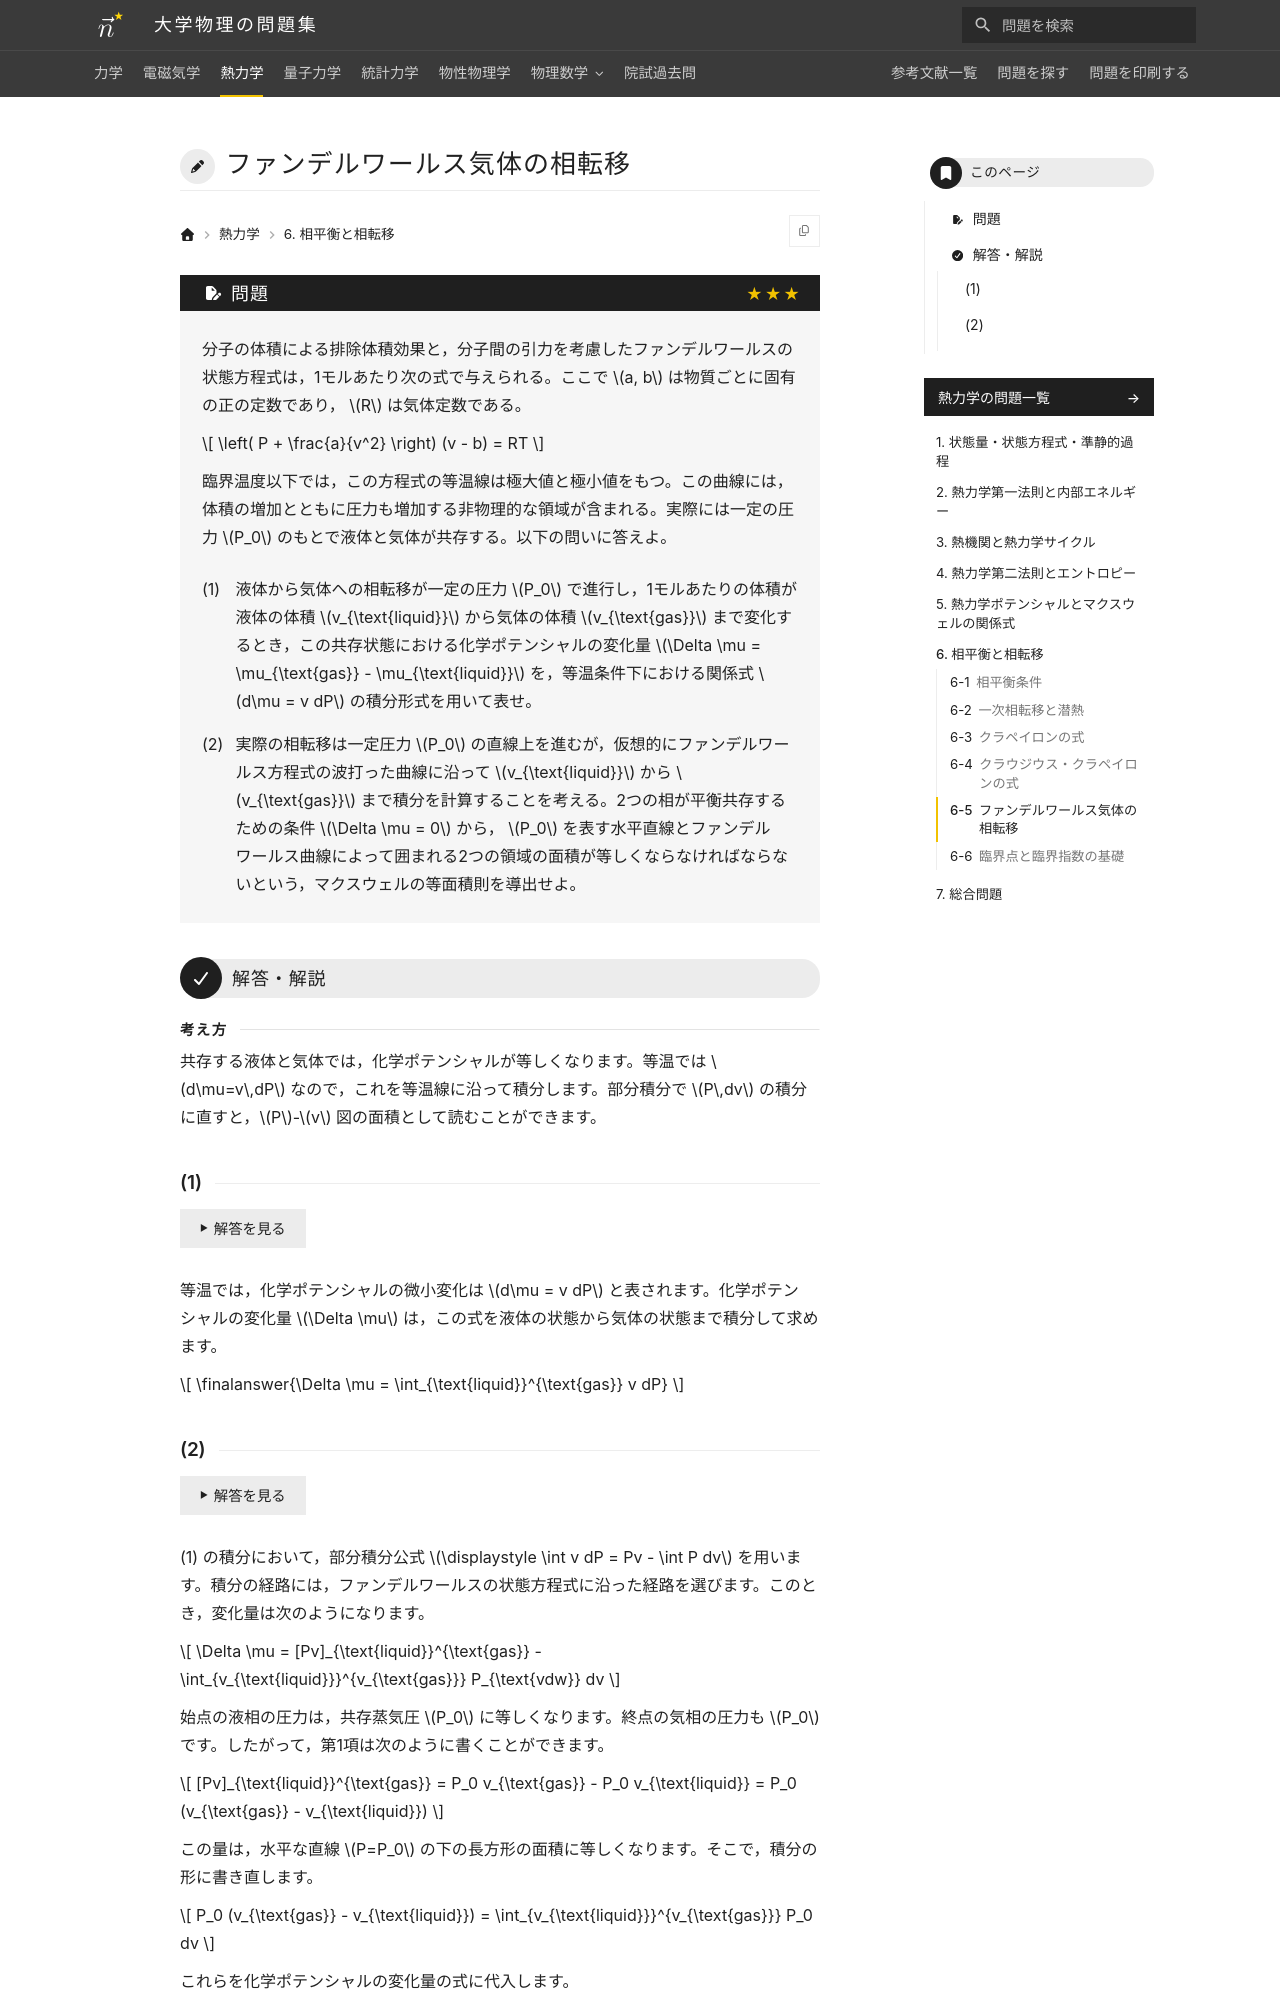

repository: Nanana-2/physics-site · page: 03thermodynamics/06/06_050/index.html · generator: mkdocs

---
tags:
  - 発展
---

# ファンデルワールス気体の相転移

## 問題
分子の体積による排除体積効果と，分子間の引力を考慮したファンデルワールスの状態方程式は，1モルあたり次の式で与えられる。ここで $a, b$ は物質ごとに固有の正の定数であり， $R$ は気体定数である。

$$
\left( P + \frac{a}{v^2} \right) (v - b) = RT
$$

臨界温度以下では，この方程式の等温線は極大値と極小値をもつ。この曲線には，体積の増加とともに圧力も増加する非物理的な領域が含まれる。実際には一定の圧力 $P_0$ のもとで液体と気体が共存する。以下の問いに答えよ。

(1) 液体から気体への相転移が一定の圧力 $P_0$ で進行し，1モルあたりの体積が液体の体積 $v_{\text{liquid}}$ から気体の体積 $v_{\text{gas}}$ まで変化するとき，この共存状態における化学ポテンシャルの変化量 $\Delta \mu = \mu_{\text{gas}} - \mu_{\text{liquid}}$ を，等温条件下における関係式 $d\mu = v dP$ の積分形式を用いて表せ。

(2) 実際の相転移は一定圧力 $P_0$ の直線上を進むが，仮想的にファンデルワールス方程式の波打った曲線に沿って $v_{\text{liquid}}$ から $v_{\text{gas}}$ まで積分を計算することを考える。2つの相が平衡共存するための条件 $\Delta \mu = 0$ から， $P_0$ を表す水平直線とファンデルワールス曲線によって囲まれる2つの領域の面積が等しくならなければならないという，マクスウェルの等面積則を導出せよ。

---

## 解答・解説

<div class="approach" markdown>
共存する液体と気体では，化学ポテンシャルが等しくなります。等温では $d\mu=v\,dP$ なので，これを等温線に沿って積分します。部分積分で $P\,dv$ の積分に直すと，$P$-$v$ 図の面積として読むことができます。
</div>

### (1)
等温では，化学ポテンシャルの微小変化は $d\mu = v dP$ と表されます。化学ポテンシャルの変化量 $\Delta \mu$ は，この式を液体の状態から気体の状態まで積分して求めます。

$$
\finalanswer{\Delta \mu = \int_{\text{liquid}}^{\text{gas}} v dP}
$$
